Run: headless pygame with SDL's dummy video driver; simulated clock (each Clock.tick advances the game by its frame time, no real sleeping); random seed 0; keys injected as events and as key.get_pressed() state; mouse plan: one left click at the window centre at the start of phase 2, then a move to the lower-right quarter at the start of phase 3.
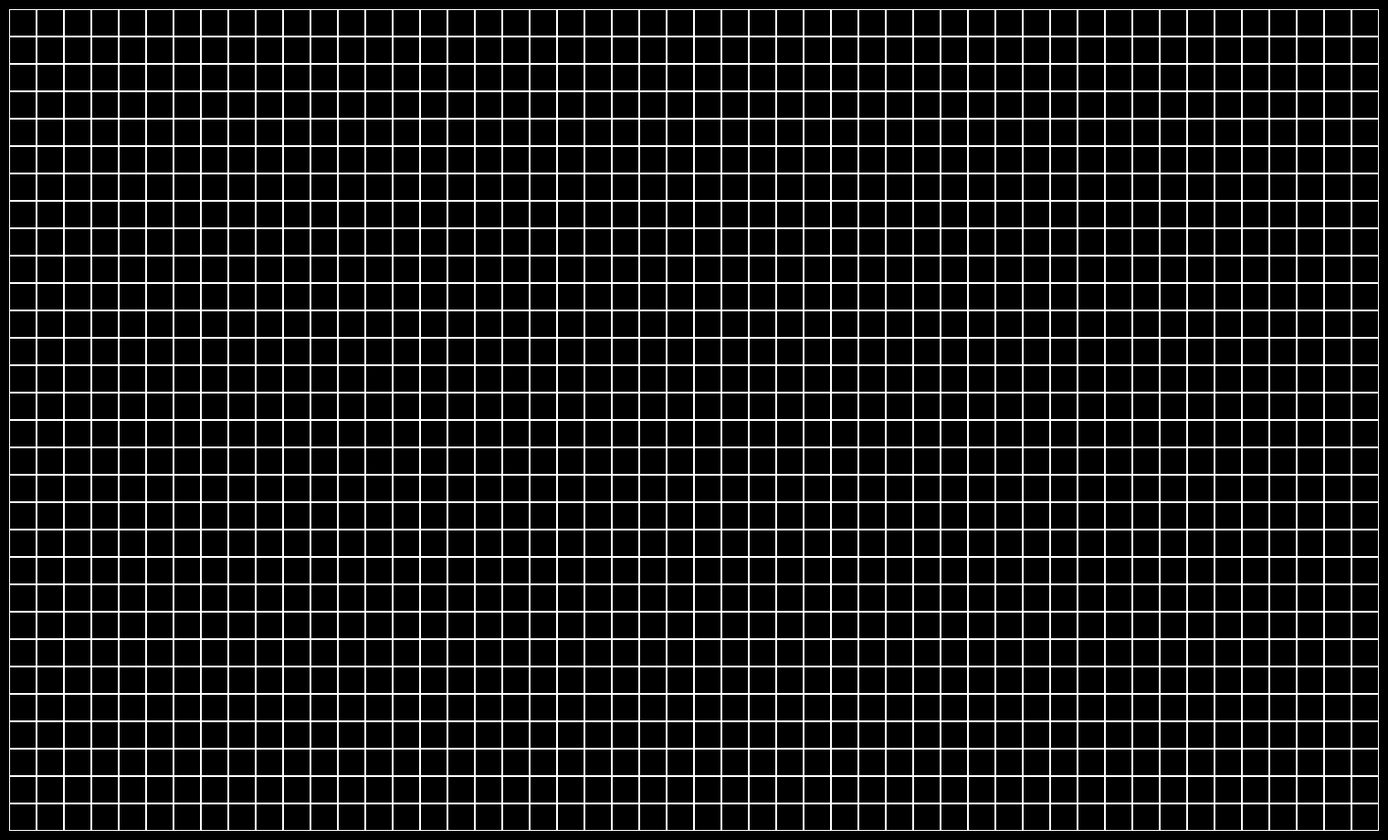
Frame 1 of 4 · flips 1–60 · no input
Frame 2 of 4 · flips 61–180 · clicked the window centre · tapped SPACE, RETURN · held RIGHT (→), D · screen unchanged from frame 1, image omitted
Frame 3 of 4 · flips 181–300 · moved the mouse to the lower-right quarter · held DOWN (↓), S · screen unchanged from frame 2, image omitted
Frame 4 of 4 · flips 301–420 · held LEFT (←), A, UP (↑), W · screen unchanged from frame 3, image omitted

The pygame program that drew these frames:

import sys
import pygame

pygame.init()

BLACK = (0, 0, 0)
WHITE = (255, 255, 255)
GREEN = (0, 255, 0)
RED = (255, 0, 0)


class Board:
    def __init__(self, width, height, left=10, top=10, cell_size=30):
        self.width = width
        self.height = height
        self.board = [[0] * width for _ in range(height)]
        self.left = left
        self.top = top
        self.cell_size = cell_size
        self.screen = pygame.display.set_mode(
            (self.width * self.cell_size + 2 * self.left, self.height * self.cell_size + 2 * self.top))
        self.action = 'cross'

    def set_view(self, left, top, cell_size):
        self.left = left
        self.top = top
        self.cell_size = cell_size
        self.screen = pygame.display.set_mode(
            (self.width * self.cell_size + 2 * self.left, self.height * self.cell_size + 2 * self.top))

    def render(self, screen):
        for x in range(self.width):
            for y in range(self.height):
                rect = pygame.Rect(self.left + x * self.cell_size, self.top + y * self.cell_size, self.cell_size,
                                   self.cell_size)
                pygame.draw.rect(screen, BLACK, rect)
                pygame.draw.rect(screen, WHITE, rect, 1)
                self.draw_symbol(x, y)

    def draw_symbol(self, x, y):
        cell_x = self.left + x * self.cell_size
        cell_y = self.top + y * self.cell_size
        if self.board[y][x] == 1:
            pygame.draw.rect(self.screen, GREEN, (cell_x, cell_y, self.cell_size, self.cell_size))

    def get_cell(self, mouse_pos):
        x, y = mouse_pos
        x -= self.left
        y -= self.top

        if x < 0 or y < 0 or x >= self.width * self.cell_size or y >= self.height * self.cell_size:
            return None
        return (x // self.cell_size, y // self.cell_size)

    def handle_click(self, mouse_pos):
        cell = self.get_cell(mouse_pos)
        if cell is not None:
            self.change_value(cell)

    def change_value(self, cell):
        x, y = cell
        self.board[y][x] = 1 - self.board[y][x]

    def run(self):
        clock = pygame.time.Clock()
        running = True
        while running:
            for event in pygame.event.get():
                if event.type == pygame.QUIT:
                    running = False
                if event.type == pygame.MOUSEBUTTONDOWN:
                    self.handle_click(event.pos)

            self.screen.fill(BLACK)
            self.render(self.screen)
            pygame.display.flip()
            clock.tick(60)

        pygame.quit()
        sys.exit()


class Life(Board):
    def __init__(self, width, height, left=10, top=10, cell_size=30):
        super().__init__(width, height, left, top, cell_size)
        self.running = False
        self.speed = 10

    def count_neighbors(self, x, y):
        count = 0
        for dx in [-1, 0, 1]:
            for dy in [-1, 0, 1]:
                if dx == 0 and dy == 0:
                    continue
                nx, ny = x + dx, y + dy
                if 0 <= nx < self.width and 0 <= ny < self.height and self.board[ny][nx] == 1:
                    count += 1
        return count

    def next_move(self):
        new_board = [[0] * self.width for _ in range(self.height)]
        for x in range(self.width):
            for y in range(self.height):
                neighbors = self.count_neighbors(x, y)
                if self.board[y][x] == 1:
                    if neighbors < 2 or neighbors > 3:
                        new_board[y][x] = 0
                    else:
                        new_board[y][x] = 1
                else:
                    if neighbors == 3:
                        new_board[y][x] = 1
        self.board = new_board

    def run(self):
        clock = pygame.time.Clock()
        running = True
        while running:
            for event in pygame.event.get():
                if event.type == pygame.QUIT:
                    running = False
                if event.type == pygame.MOUSEBUTTONDOWN:
                    if event.button == 1:  # Left mouse button
                        self.handle_click(event.pos)
                    elif event.button == 3:  # Right mouse button
                        self.running = not self.running
                if event.type == pygame.KEYDOWN:
                    if event.key == pygame.K_SPACE:
                        self.running = not self.running
                if event.type == pygame.MOUSEWHEEL:
                    self.speed += event.y
                    self.speed = max(1, self.speed)

            if self.running:
                self.next_move()

            self.screen.fill(BLACK)
            self.render(self.screen)
            pygame.display.flip()
            clock.tick(self.speed)

        pygame.quit()
        sys.exit()


def main():
    l = Life(50, 30)
    l.run()


if __name__ == '__main__':
    main()
